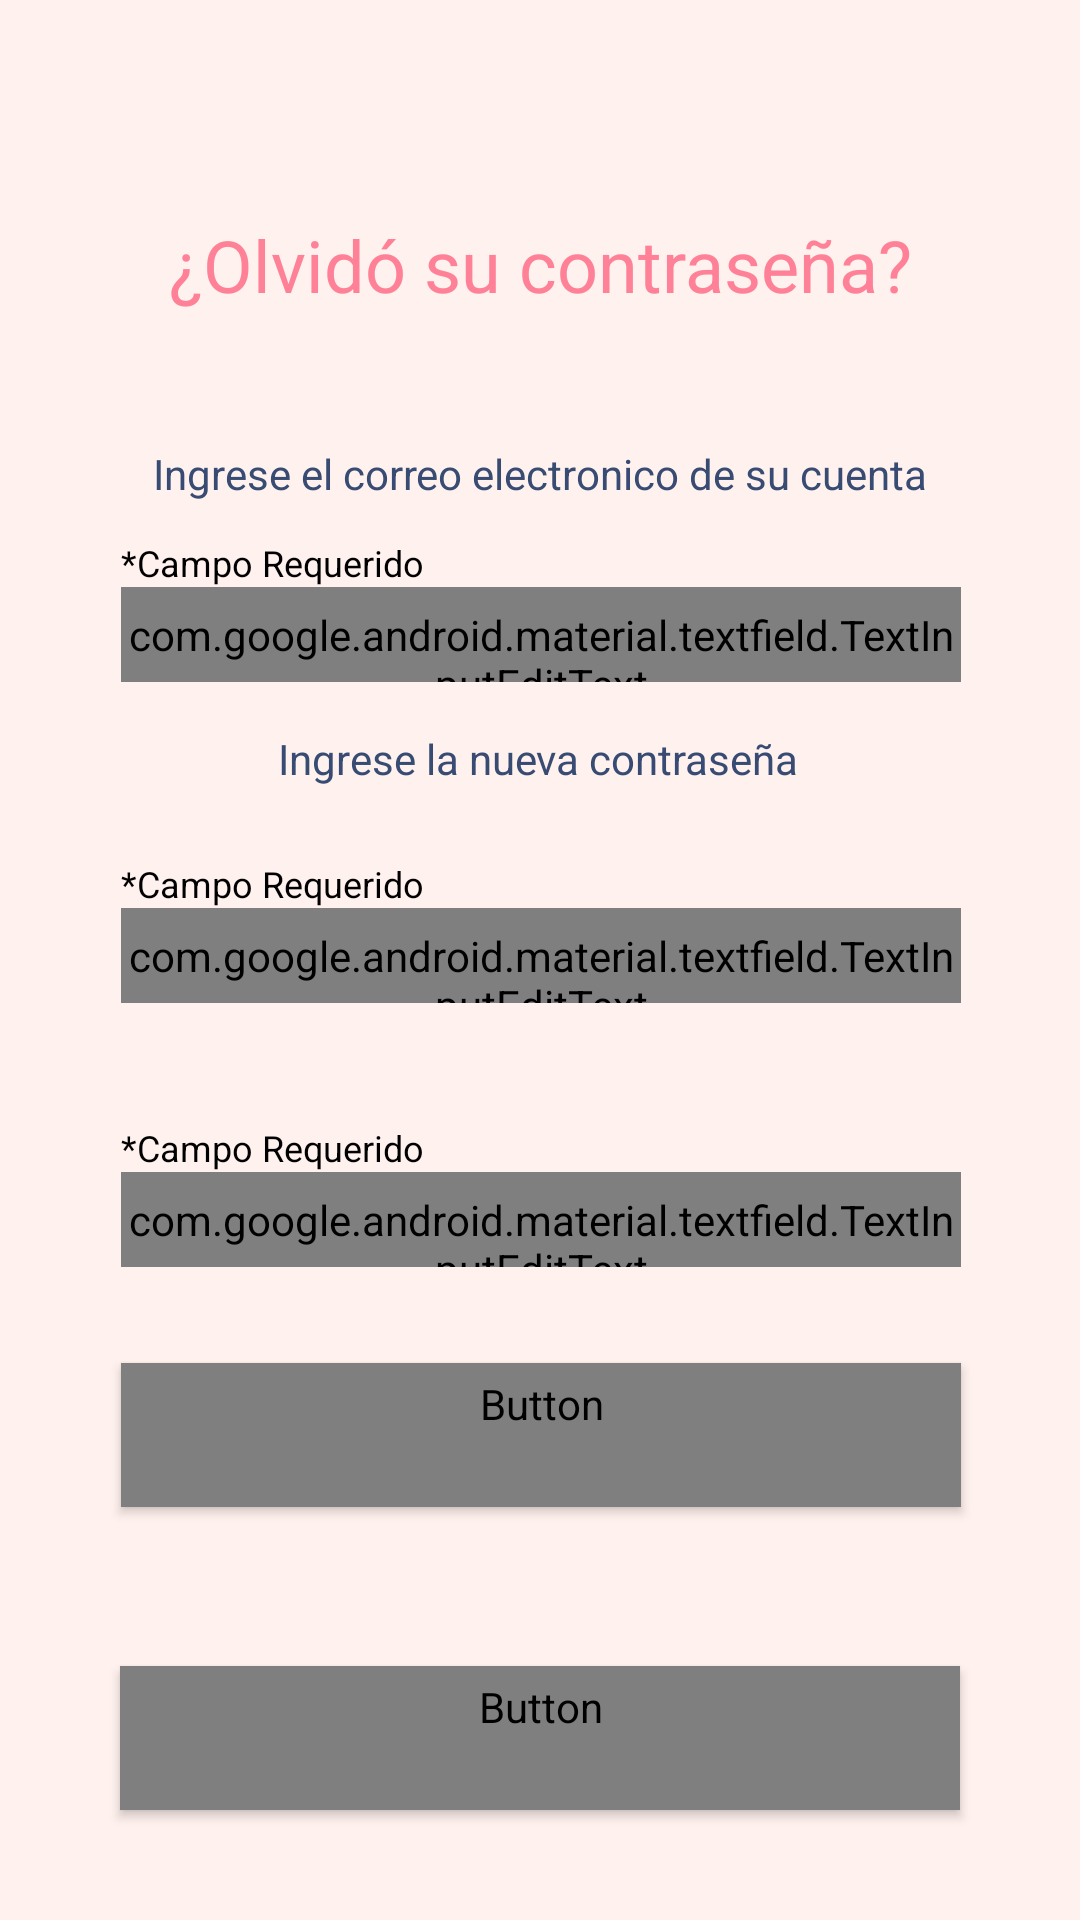

Write the Android layout XML for this screen, with the resource values it uses.
<!-- AndroidManifest.xml: application theme AppTheme -->
<!-- res/layout/activity_olvidar_pass.xml -->
<?xml version="1.0" encoding="utf-8"?>
<androidx.constraintlayout.widget.ConstraintLayout xmlns:android="http://schemas.android.com/apk/res/android"
    xmlns:app="http://schemas.android.com/apk/res-auto"
    xmlns:tools="http://schemas.android.com/tools"
    android:layout_width="match_parent"
    android:layout_height="match_parent"
    android:background="@color/secondaryColor"
    android:backgroundTint="@color/secondaryColor"
    tools:context=".clases.olvidarPass">

    <TextView
        android:id="@+id/tv.olvido"
        android:layout_width="wrap_content"
        android:layout_height="wrap_content"
        android:layout_marginTop="72dp"
        android:text="@string/olvidocontraseña"
        android:textColor="@color/colorPrimary"
        android:textColorHint="#000000"
        android:textSize="24sp"
        app:layout_constraintEnd_toEndOf="parent"
        app:layout_constraintStart_toStartOf="parent"
        app:layout_constraintTop_toTopOf="parent" />

    <com.google.android.material.textfield.TextInputLayout
        android:id="@+id/recuperar.newpass2"
        android:layout_width="280dp"
        android:layout_height="48dp"
        android:layout_marginTop="40dp"
        android:fontFamily="@font/rubik_regular"
        android:hint="Repite tu nueva contraseña"
        android:inputType="textPassword"
        android:textColor="@color/textColor"
        android:textColorHint="@color/textColor"
        app:errorEnabled="true"
        app:helperText="@string/obligatorio"
        app:helperTextEnabled="true"
        app:hintAnimationEnabled="true"
        app:layout_constraintEnd_toEndOf="parent"
        app:layout_constraintHorizontal_bias="0.503"
        app:layout_constraintStart_toStartOf="parent"
        app:layout_constraintTop_toBottomOf="@+id/recuperar.newpass1">

        <com.google.android.material.textfield.TextInputEditText
            android:id="@+id/imput.newpass2"
            android:layout_width="280dp"
            android:layout_height="48dp"
            android:fontFamily="@font/rubik_regular"
            android:inputType="textPassword"
            android:textColor="@color/textColor"
            android:textColorHint="@color/secondaryTextColor"
            app:errorEnabled="true"
            app:helperText="@string/obligatorio"
            app:helperTextEnabled="true"
            app:hintAnimationEnabled="true" />
    </com.google.android.material.textfield.TextInputLayout>

    <Button
        android:id="@+id/bt.confirmarcambio"
        style="@style/Widget.MaterialComponents.Button"
        android:layout_width="280dp"
        android:layout_height="wrap_content"
        android:layout_marginTop="32dp"
        app:backgroundTint="@color/colorPrimary"
        android:fontFamily="@font/rubik_regular"
        android:text="Confirmar"
        android:textColor="@color/secondaryLightColor"
        android:textSize="18sp"
        app:layout_constraintEnd_toEndOf="parent"
        app:layout_constraintHorizontal_bias="0.503"
        app:layout_constraintStart_toStartOf="parent"
        app:layout_constraintTop_toBottomOf="@+id/recuperar.newpass2" />

    <com.google.android.material.textfield.TextInputLayout
        android:id="@+id/recuperar.correo"
        android:layout_width="280dp"
        android:layout_height="48dp"
        android:layout_marginTop="12dp"
        android:fontFamily="@font/rubik_regular"
        android:hint="E-Mail"
        android:inputType="textPassword"
        android:textColor="@color/textColor"
        android:textColorHint="@color/textColor"
        app:errorEnabled="true"
        app:helperText="@string/obligatorio"
        app:helperTextEnabled="true"
        app:hintAnimationEnabled="true"
        app:layout_constraintEnd_toEndOf="parent"
        app:layout_constraintHorizontal_bias="0.503"
        app:layout_constraintStart_toStartOf="parent"
        app:layout_constraintTop_toBottomOf="@+id/textView2">

        <com.google.android.material.textfield.TextInputEditText
            android:id="@+id/imput.recuperarcorreo"
            android:layout_width="280dp"
            android:layout_height="48dp"
            android:fontFamily="@font/rubik_regular"
            android:inputType="textPassword"
            android:textColor="@color/textColor"
            android:textColorHint="@color/textColor"
            app:errorEnabled="true"
            app:helperText="@string/obligatorio"
            app:helperTextEnabled="true"
            app:hintAnimationEnabled="true" />
    </com.google.android.material.textfield.TextInputLayout>

    <TextView
        android:id="@+id/tv.nuevacontraseña"
        android:layout_width="wrap_content"
        android:layout_height="wrap_content"
        android:layout_marginTop="16dp"
        android:text="Ingrese la nueva contraseña"
        app:layout_constraintEnd_toEndOf="parent"
        app:layout_constraintHorizontal_bias="0.497"
        app:layout_constraintStart_toStartOf="parent"
        app:layout_constraintTop_toBottomOf="@+id/recuperar.correo" />

    <com.google.android.material.textfield.TextInputLayout
        android:id="@+id/recuperar.newpass1"
        android:layout_width="280dp"
        android:layout_height="48dp"
        android:layout_marginTop="24dp"
        android:fontFamily="@font/rubik_regular"
        android:hint="Nueva contraseña"
        android:inputType="textPassword"
        android:textColor="@color/textColor"
        android:textColorHint="@color/textColor"
        app:errorEnabled="true"
        app:helperText="@string/obligatorio"
        app:helperTextEnabled="true"
        app:hintAnimationEnabled="true"
        app:layout_constraintEnd_toEndOf="parent"
        app:layout_constraintHorizontal_bias="0.503"
        app:layout_constraintStart_toStartOf="parent"
        app:layout_constraintTop_toBottomOf="@+id/tv.nuevacontraseña">

        <com.google.android.material.textfield.TextInputEditText
            android:id="@+id/imput.newpass1"
            android:layout_width="280dp"
            android:layout_height="48dp"
            android:fontFamily="@font/rubik_regular"
            android:inputType="textPassword"
            android:textColor="@color/textColor"
            android:textColorHint="@color/secondaryTextColor"
            app:errorEnabled="true"
            app:helperText="@string/obligatorio"
            app:helperTextEnabled="true"
            app:hintAnimationEnabled="true" />
    </com.google.android.material.textfield.TextInputLayout>

    <TextView
        android:id="@+id/textView2"
        android:layout_width="wrap_content"
        android:layout_height="wrap_content"
        android:layout_marginTop="44dp"
        android:text="@string/text1olvidocontraseña"
        app:layout_constraintEnd_toEndOf="parent"
        app:layout_constraintStart_toStartOf="parent"
        app:layout_constraintTop_toBottomOf="@+id/tv.olvido" />

    <Button
        android:id="@+id/bt.cancelar"
        style="@style/Widget.MaterialComponents.Button"
        android:layout_width="280dp"
        android:layout_height="wrap_content"
        android:layout_marginTop="16dp"
        android:fontFamily="@font/rubik_regular"
        android:text="Cancelar"
        android:textColor="@color/secondaryLightColor"
        android:textSize="18sp"
        app:backgroundTint="@color/cancel"
        app:layout_constraintBottom_toBottomOf="parent"
        app:layout_constraintEnd_toEndOf="parent"
        app:layout_constraintStart_toStartOf="parent"
        app:layout_constraintTop_toBottomOf="@+id/bt.confirmarcambio" />
</androidx.constraintlayout.widget.ConstraintLayout>
<!-- resources referenced by this layout -->
<resources>
  <color name="colorPrimary">#ff8197</color>
  <color name="secondaryColor">#fff1ed</color>
  <color name="secondaryLightColor">#ffffff</color>
  <color name="secondaryTextColor">#000000</color>
  <color name="textColor">#374b73</color>
  <string name="obligatorio">*Campo Requerido</string>
  <style name="AppTheme" parent="Theme.AppCompat.Light.NoActionBar">
          
          <item name="colorPrimary">@color/colorPrimary</item>
          <item name="colorPrimaryDark">@color/colorPrimaryDark</item>
          <item name="colorAccent">@color/colorAccent</item>
          <item name="colorSecondary">@color/secondaryColor</item>
          <item name="colorSecondaryVariant">@color/secondaryLightColor</item>
          <item name="android:textColorSecondary">@color/secondaryTextColor</item>
          <item name="android:textColor">@color/textColor</item>
      </style>
  <color name="colorPrimaryDark">#c95069</color>
  <color name="colorAccent">#ffb3c8</color>
</resources>
